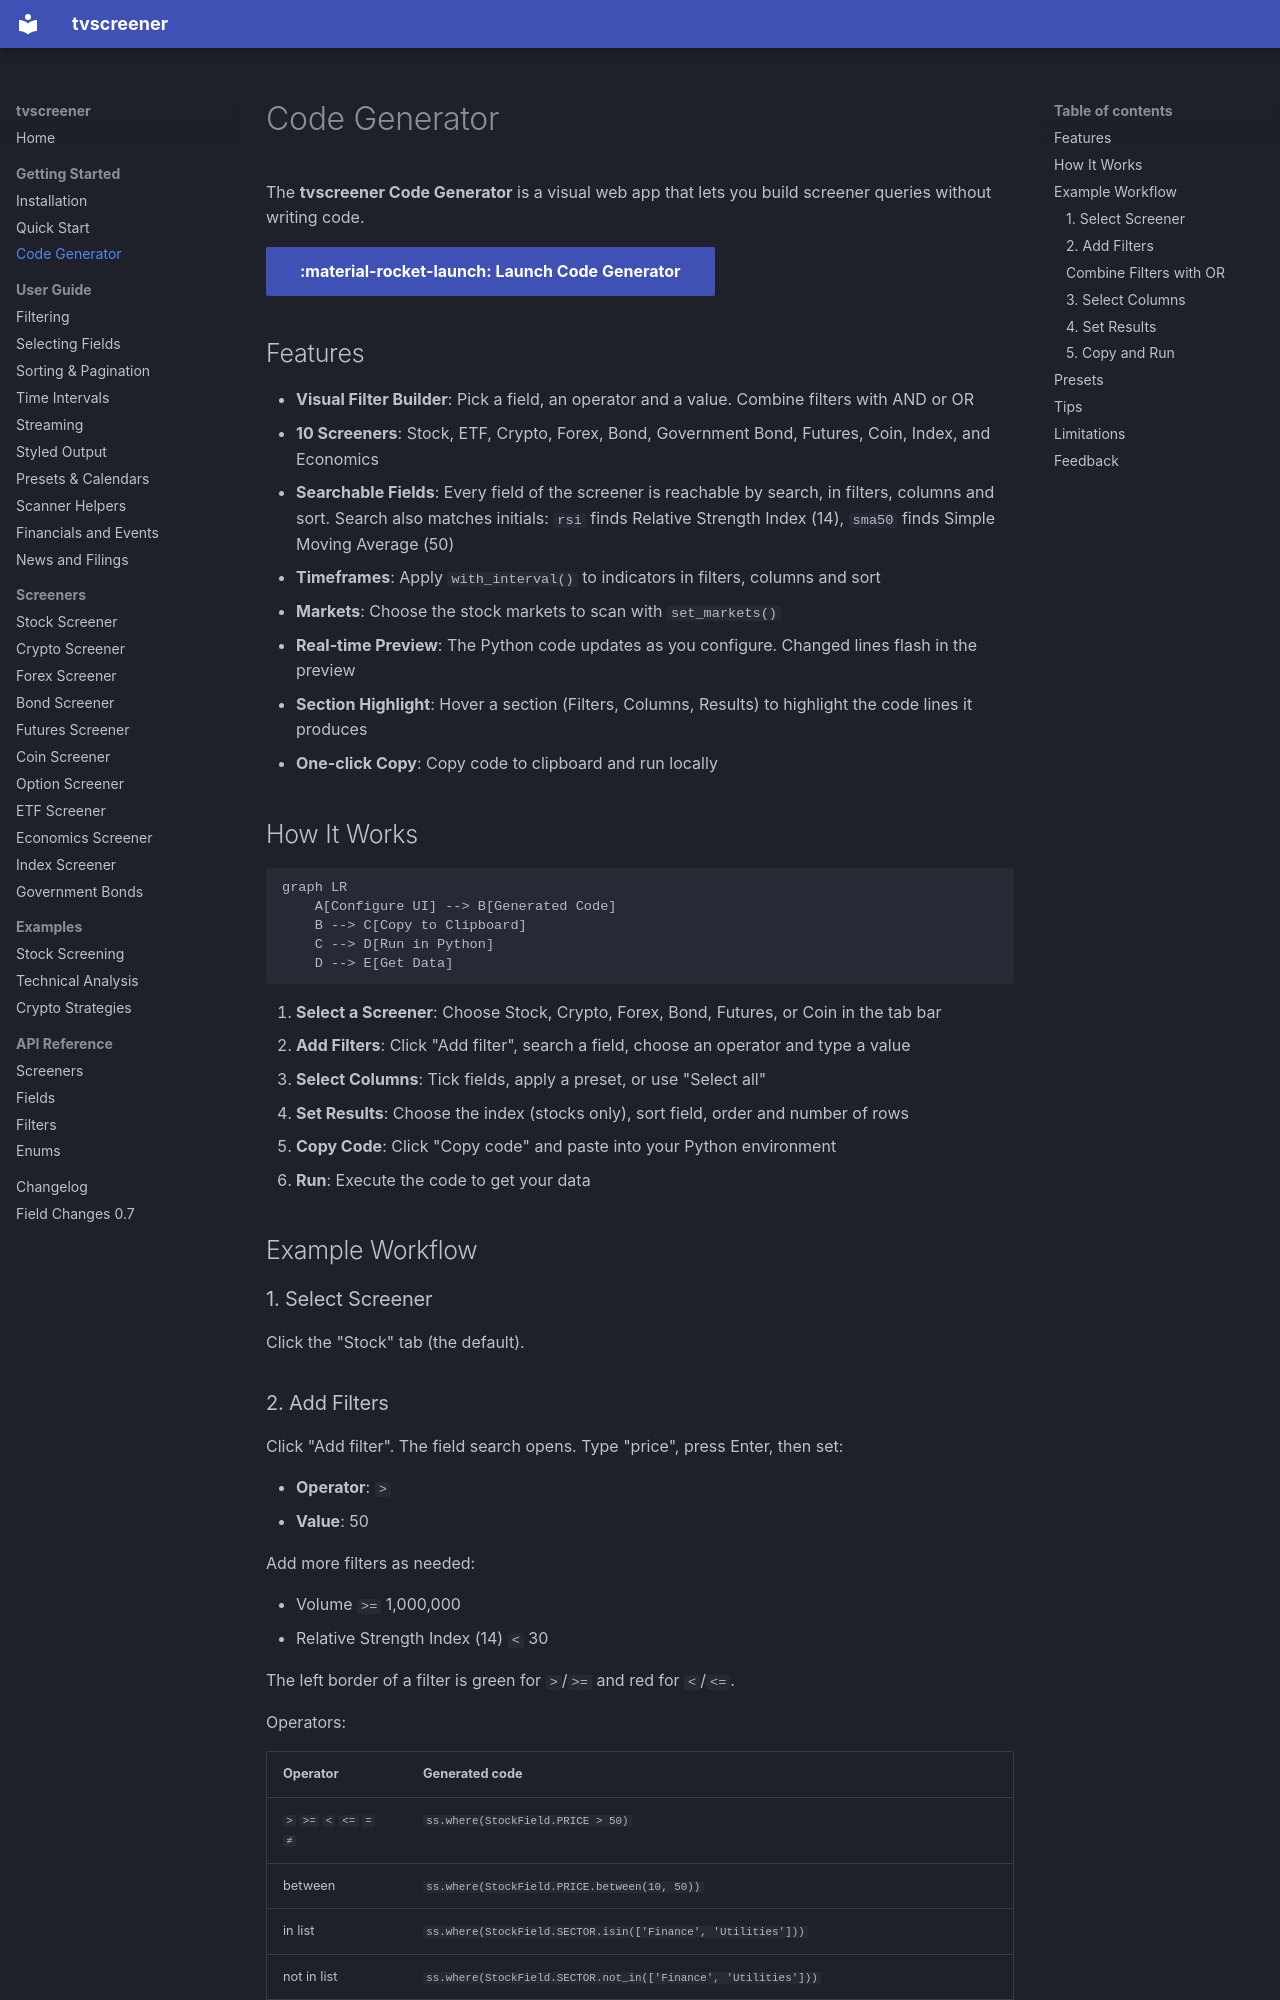

repository: deepentropy/tvscreener · page: getting-started/code-generator/index.html · generator: mkdocs

# Code Generator

The **tvscreener Code Generator** is a visual web app that lets you build screener queries without writing code.

[:material-rocket-launch: Launch Code Generator](https://deepentropy.github.io/tvscreener/){ .md-button .md-button--primary }

## Features

- **Visual Filter Builder**: Pick a field, an operator and a value. Combine filters with AND or OR
- **10 Screeners**: Stock, ETF, Crypto, Forex, Bond, Government Bond, Futures, Coin, Index, and Economics
- **Searchable Fields**: Every field of the screener is reachable by search, in filters, columns and sort. Search also matches initials: `rsi` finds Relative Strength Index (14), `sma50` finds Simple Moving Average (50)
- **Timeframes**: Apply `with_interval()` to indicators in filters, columns and sort
- **Markets**: Choose the stock markets to scan with `set_markets()`
- **Real-time Preview**: The Python code updates as you configure. Changed lines flash in the preview
- **Section Highlight**: Hover a section (Filters, Columns, Results) to highlight the code lines it produces
- **One-click Copy**: Copy code to clipboard and run locally

## How It Works

```mermaid
graph LR
    A[Configure UI] --> B[Generated Code]
    B --> C[Copy to Clipboard]
    C --> D[Run in Python]
    D --> E[Get Data]
```

1. **Select a Screener**: Choose Stock, Crypto, Forex, Bond, Futures, or Coin in the tab bar
2. **Add Filters**: Click "Add filter", search a field, choose an operator and type a value
3. **Select Columns**: Tick fields, apply a preset, or use "Select all"
4. **Set Results**: Choose the index (stocks only), sort field, order and number of rows
5. **Copy Code**: Click "Copy code" and paste into your Python environment
6. **Run**: Execute the code to get your data

## Example Workflow

### 1. Select Screener

Click the "Stock" tab (the default).
